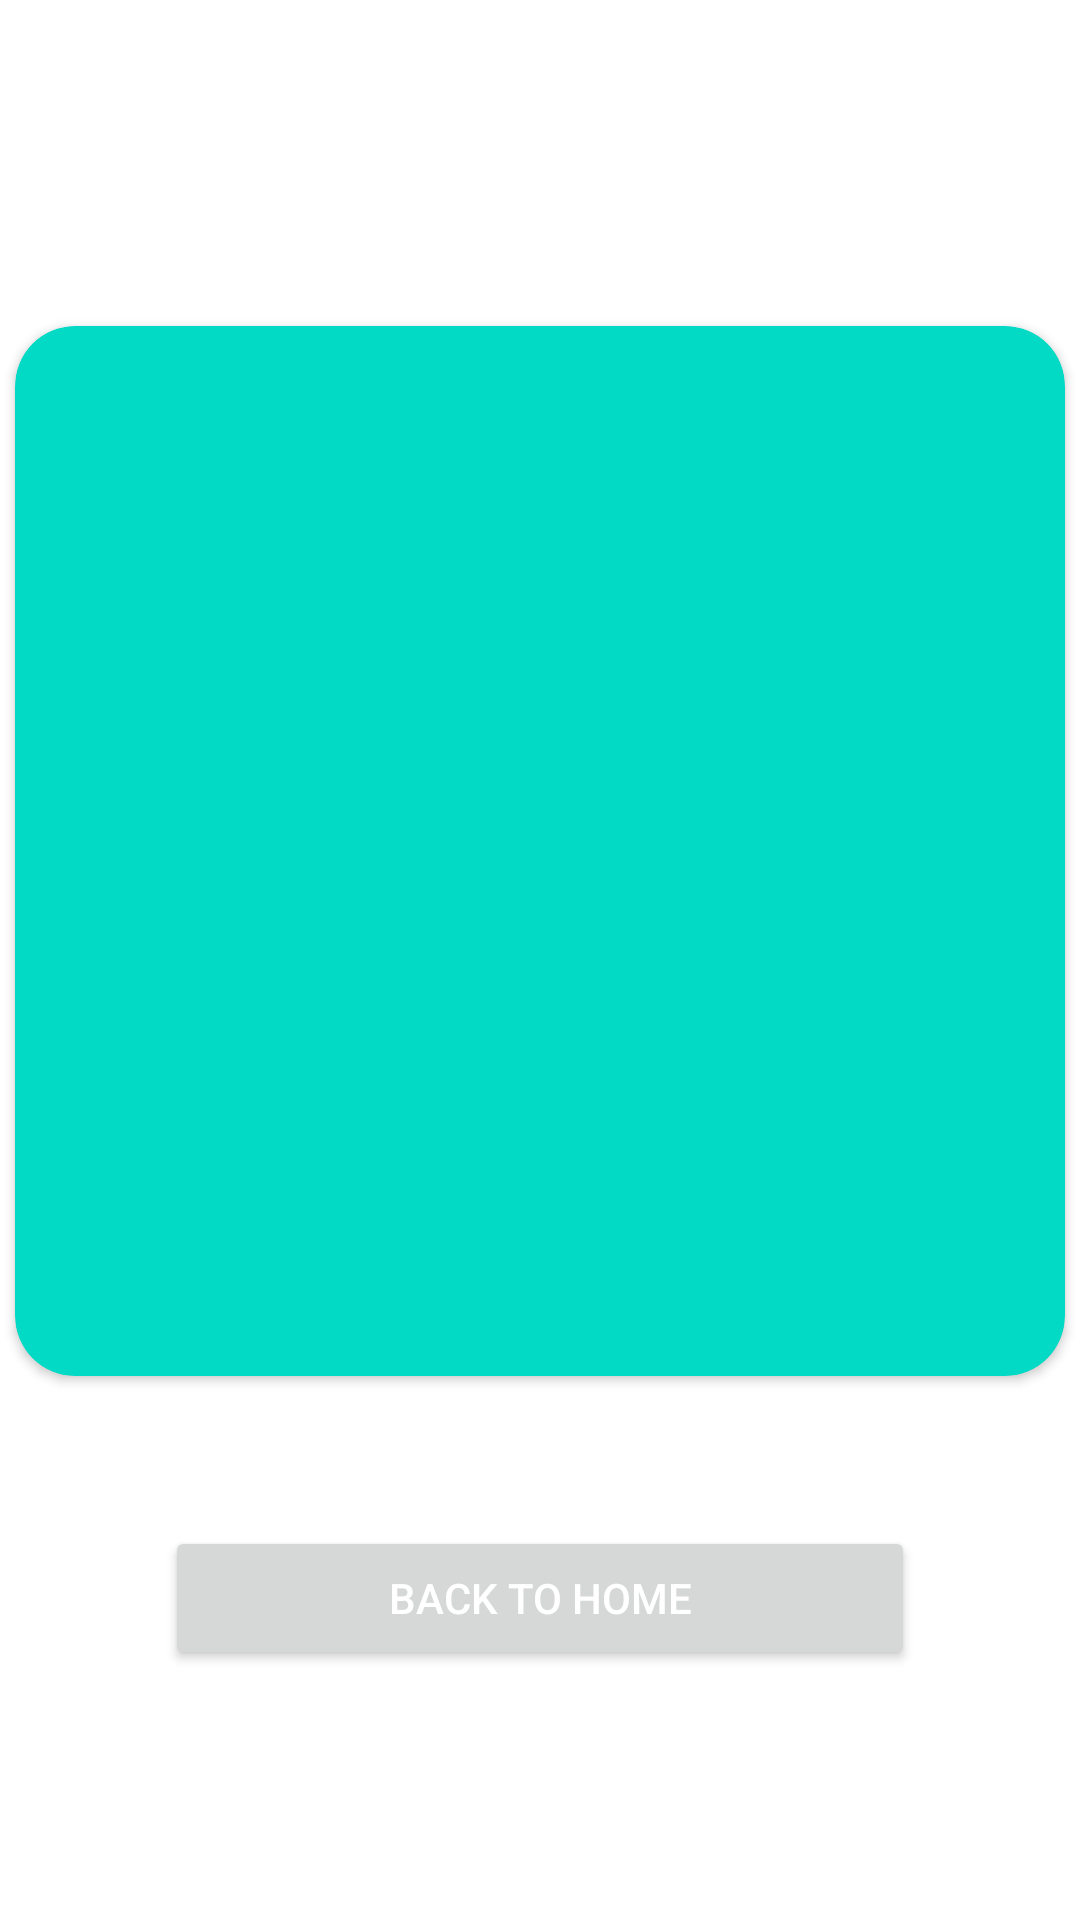

Produce the Android XML layout that renders to this screen, including the resource entries it uses.
<!-- AndroidManifest.xml: application theme Theme.AttendGO -->
<!-- res/layout/activity_qrcode.xml -->
<?xml version="1.0" encoding="utf-8"?>
<androidx.constraintlayout.widget.ConstraintLayout xmlns:android="http://schemas.android.com/apk/res/android"
    xmlns:app="http://schemas.android.com/apk/res-auto"
    xmlns:tools="http://schemas.android.com/tools"
    android:layout_width="match_parent"
    android:layout_height="match_parent"
    tools:context=".QRCodeActivity">

    <androidx.cardview.widget.CardView
        android:id="@+id/cardView"
        android:layout_width="350dp"
        android:layout_height="350dp"
        app:cardBackgroundColor="@color/teal_200"
        app:cardCornerRadius="20dp"
        app:layout_constraintBottom_toBottomOf="parent"
        app:layout_constraintEnd_toEndOf="parent"
        app:layout_constraintHorizontal_bias="0.491"
        app:layout_constraintStart_toStartOf="parent"
        app:layout_constraintTop_toTopOf="parent"
        app:layout_constraintVertical_bias="0.375">

        <ImageView
            android:id="@+id/QRCodeOutputIV"
            android:layout_width="300dp"
            android:layout_height="300dp"
            android:layout_margin="25dp"
            android:visibility="invisible"
            tools:srcCompat="@drawable/ic_baseline_image_24" />
    </androidx.cardview.widget.CardView>

    <Button
        android:id="@+id/backBtn"
        android:layout_width="250dp"
        android:layout_height="wrap_content"
        android:layout_marginTop="50dp"
        android:text="Back to home"
        android:textColor="@color/white"
        app:layout_constraintEnd_toEndOf="@+id/cardView"
        app:layout_constraintStart_toStartOf="@+id/cardView"
        app:layout_constraintTop_toBottomOf="@+id/cardView" />

</androidx.constraintlayout.widget.ConstraintLayout>
<!-- resources referenced by this layout -->
<resources>
  <color name="teal_200">#FF03DAC5</color>
  <color name="white">#FFFFFFFF</color>
  <style name="Theme.AttendGO" parent="Theme.MaterialComponents.DayNight.DarkActionBar">
          
          <item name="colorPrimary">@color/teal_200</item>
          <item name="colorPrimaryVariant">@color/white</item>
          <item name="colorOnPrimary">@color/white</item>
          
          <item name="colorSecondary">@color/teal_700</item>
          <item name="colorSecondaryVariant">@color/teal_700</item>
          <item name="colorOnSecondary">@color/black</item>
          
          <item name="android:statusBarColor" tools:targetApi="l">?attr/colorPrimaryVariant</item>
          
          
          <item name="android:windowLightStatusBar">true</item>
      </style>
  <color name="teal_700">#FF018786</color>
  <color name="black">#FF000000</color>
</resources>
